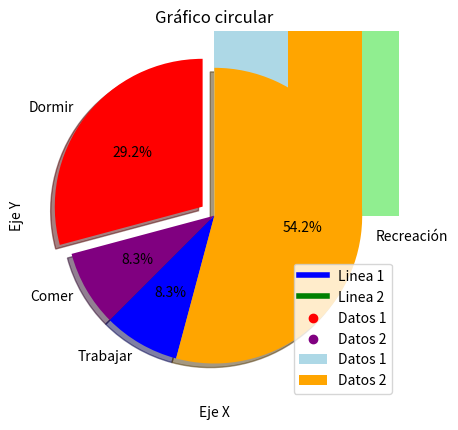

Source code (Python):
import matplotlib.pyplot as plt

#diagrama de linea
#definir los datos
x1= [3,4,5,6] 
y1= [5,6,3,4]
x2= [2,5,8]
y2= [3,4,3]

#configurar caracteristicas del grafico

plt.plot(x1,y1,label = 'Linea 1', linewidth = 4, color = 'blue')
plt.plot(x2,y2,label = 'Linea 2', linewidth = 4, color = 'green')

#definir título y nombres de ejes
plt.title('Diagrama de líneas')
plt.ylabel('Eje Y')
plt.xlabel('Eje X')

#mostrar leyenda, cuadrícula y figura
plt.legend()
plt.grid()
plt.show()

#Gráficos de barra

#definir los datos
x1= [0.25,1.25,2.25,3.25,4.25] 
y1= [10,55,80,32,40]
x2= [0.75,1.75,2.75,3.75,4.75]
y2= [42,26,10,29,66]

#configurar caracteristicas del grafico

plt.bar(x1,y1,label = 'Datos 1', width = 0.5, color = 'Lightblue')
plt.bar(x2,y2,label = 'Datos 2', width = 0.5, color = 'orange')

#definir título y nombres de ejes
plt.title('Gráficos de barra')
plt.ylabel('Eje Y')
plt.xlabel('Eje X')

#mostrar leyenda,  y figura
plt.legend()

plt.show()

#Histograma _ útiles para matrices o una lista muy larga

#Definir los datos
a = [22,55,62,45,21,22,34,42,42,4,2,102,95,85,55,110,120,70,65,55,111,115,80,75,65,54,44,43,42,48]
bins = [0,10,20,30,40,50,60,70,80,90,100]
#Configurar las características del gráfico
plt.hist(a, bins, histtype = 'bar', rwidth = 0.8, color = 'lightgreen')
#Definir título y nombres de ejes
plt.title('Histograma')
plt.ylabel('Eje Y')
plt.xlabel('Eje X')
#Mostrar figura
plt.show()

#Gráficos de dispersión: se utilizan para comparar varaibles

#Definir los datos
x1 = [0.25, 1.25, 2.25, 3.25, 4.25]
y1 = [10, 55, 80, 32, 40]
x2 = [0.75, 1.75, 2.75, 3.75, 4.75]
y2 = [42, 26, 10, 29, 66]
#Configurar las características del gráfico
plt.scatter(x1, y1, label = 'Datos 1',color = 'red')
plt.scatter(x2, y2,label = 'Datos 2', color = 'purple')
#Definir título y nombres de ejes
plt.title('Gráfico de dispersión')
plt.ylabel('Eje Y')
plt.xlabel('Eje X')
#Mostrar leyenda y figura
plt.legend()
plt.show()

#Gráfico circular:

#Definir los datos
dormir =[7,8,6,11,7]
comer = [2,3,4,3,2]
trabajar =[7,8,7,2,2]
recreación = [8,5,7,8,13]
divisiones = [7,2,2,13]
actividades = ['Dormir','Comer','Trabajar','Recreación']
colores = ['red','purple','blue','orange']
#Configurar las características del gráfico
plt.pie(divisiones, labels=actividades, colors=colores, startangle=90, shadow=True, explode=(0.1,0,0,0), autopct='%1.1f%%')
#Definir título
plt.title('Gráfico circular')
#Mostrar figura
plt.show()

